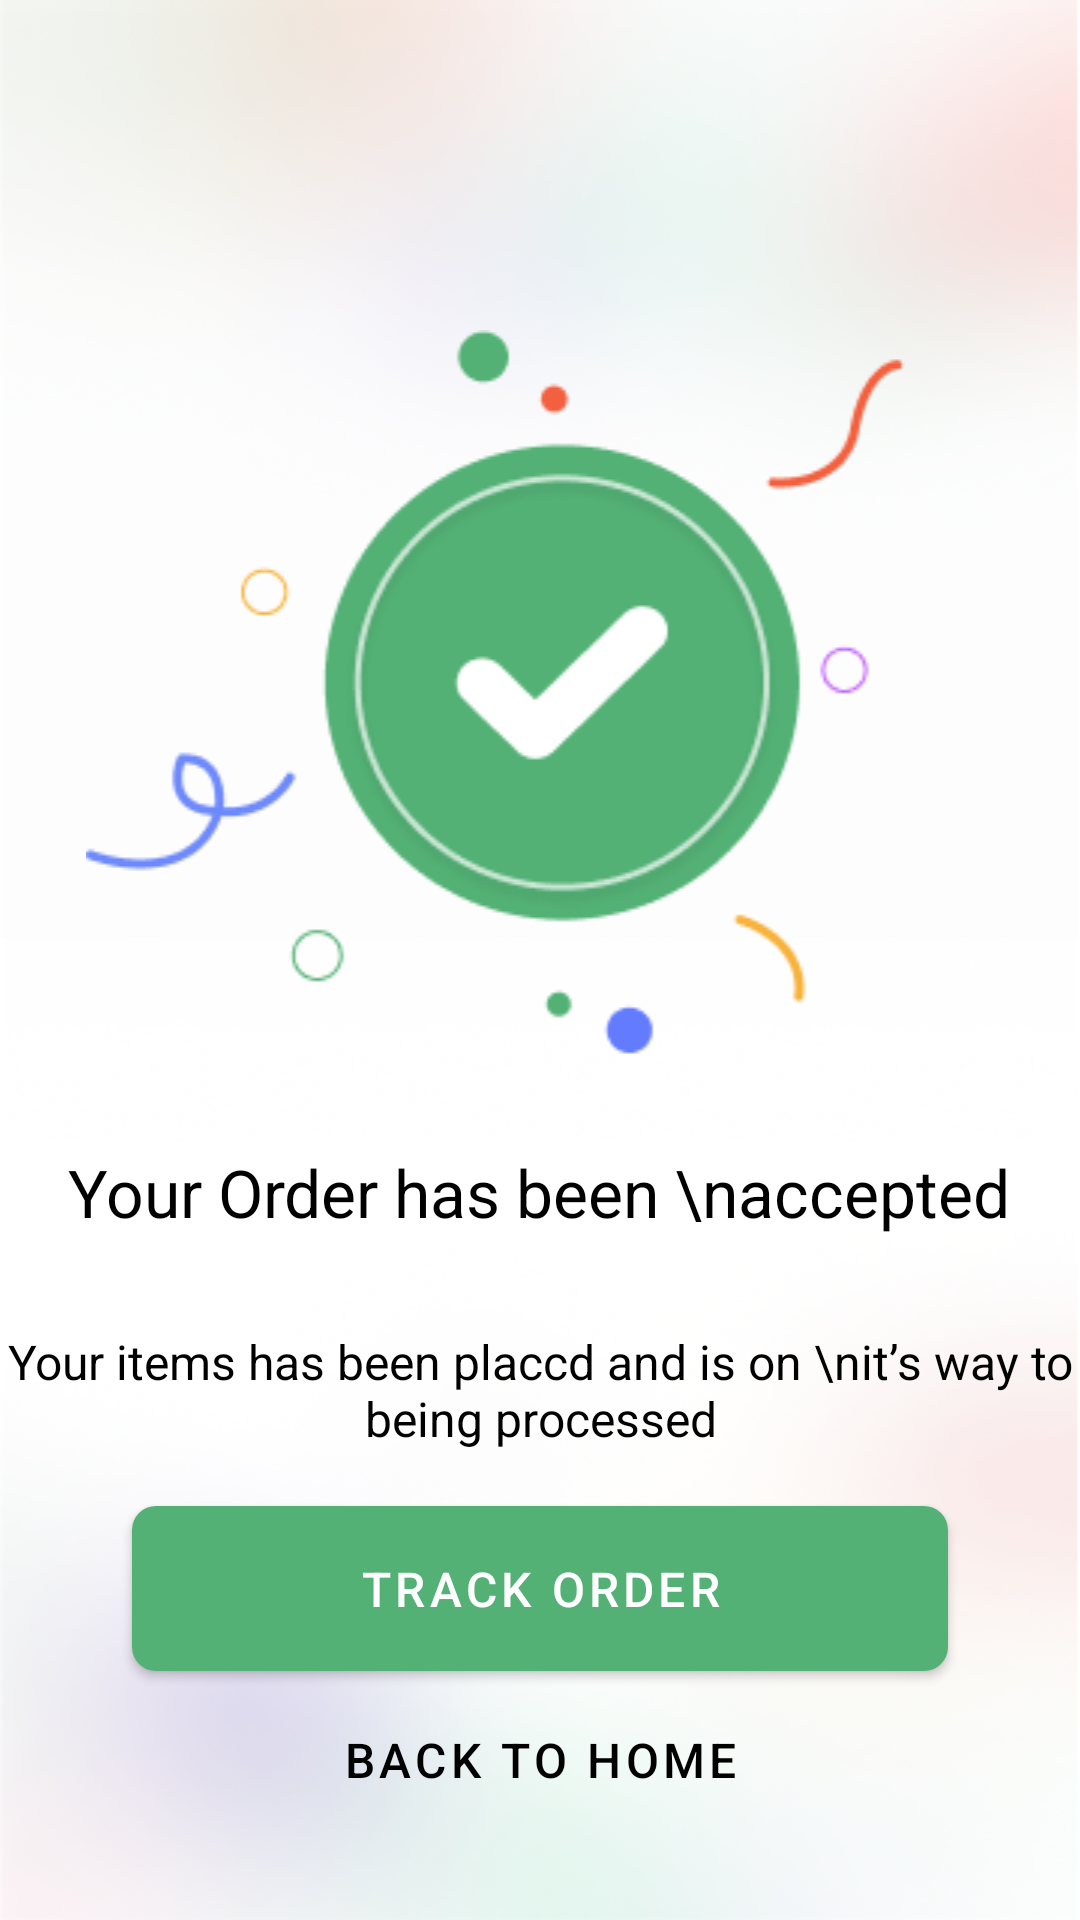

The Android layout XML behind this screen, and the referenced resources:
<!-- AndroidManifest.xml: application theme Theme.Nectar -->
<!-- res/layout/fragment_order_accepted2.xml -->
<?xml version="1.0" encoding="utf-8"?>
<RelativeLayout
    xmlns:android="http://schemas.android.com/apk/res/android"
    xmlns:app="http://schemas.android.com/apk/res-auto"
    xmlns:tools="http://schemas.android.com/tools"
    android:layout_width="match_parent"
    android:layout_height="match_parent"
    android:layout_gravity="center_vertical"
    android:background="@drawable/bg_background">


    <androidx.appcompat.widget.LinearLayoutCompat
        android:layout_width="match_parent"
        android:layout_height="match_parent"
        android:layout_marginTop="50dp"
        android:orientation="vertical">

        <androidx.appcompat.widget.AppCompatImageView
            android:layout_width="match_parent"
            android:layout_height="wrap_content"
            android:layout_marginTop="60dp"
            android:paddingEnd="30dp"
            android:layout_gravity="center"
            android:src="@drawable/ic_order_accepted" />

        <androidx.appcompat.widget.AppCompatTextView
            android:layout_width="wrap_content"
            android:layout_height="wrap_content"
            android:layout_marginTop="18dp"
            android:gravity="center"
            android:layout_gravity="center"
            android:minLines="2"
            android:text="Your Order has been \naccepted"
            android:textColor="@color/black"
            android:textSize="22sp"
            app:fontFamily="@font/opensans_bold" />


        <androidx.appcompat.widget.AppCompatTextView
            android:layout_width="wrap_content"
            android:layout_height="wrap_content"
            android:layout_gravity="center"
            android:layout_marginTop="18dp"
            android:gravity="center"
            android:minLines="2"
            android:text="Your items has been placcd and is on \nit’s way to being processed"
            android:textColor="@color/black"
            android:textSize="16sp"
            app:fontFamily="@font/montserrat_regular" />




    </androidx.appcompat.widget.LinearLayoutCompat>


    <androidx.appcompat.widget.LinearLayoutCompat
        android:layout_width="match_parent"
        android:layout_height="wrap_content"
        android:layout_alignParentBottom="true"
        app:layout_constraintBottom_toBottomOf="parent"
        android:orientation="vertical">


        <com.google.android.material.button.MaterialButton
            style="@style/Widget.MaterialComponents.Button"
            android:layout_width="match_parent"
            android:layout_height="67dp"
            android:layout_marginHorizontal="44dp"
            android:text="Track Order"
            android:textSize="16sp"
            app:backgroundTint="@color/green"
            app:cornerRadius="8dp"
            />

        <com.google.android.material.button.MaterialButton
            android:id="@+id/mbHome"
            style="@style/Widget.MaterialComponents.Button"
            android:layout_width="match_parent"
            android:layout_height="47dp"
            android:layout_marginHorizontal="44dp"
            android:layout_marginBottom="30dp"
            android:text="Back To Home"
            android:background="@color/transparent"
            android:textSize="16sp"
            android:textColor="@color/black"
            app:cornerRadius="8dp"
            />

    </androidx.appcompat.widget.LinearLayoutCompat>


</RelativeLayout>
<!-- resources referenced by this layout -->
<resources>
  <color name="black">#FF000000</color>
  <color name="green">#53B175</color>
  <color name="transparent">#0000</color>
  <!-- drawable bg_background: png bitmap (drawable, 128409 bytes) -->
  <!-- drawable ic_order_accepted: png bitmap (drawable, 15599 bytes) -->
  <style name="Theme.Nectar" parent="Theme.MaterialComponents.Light.NoActionBar">
          
          <item name="colorPrimary">@color/text_color_faded_white</item>
          <item name="colorPrimaryVariant">@color/text_color_faded_white</item>
          <item name="colorOnPrimary">@color/white</item>
          
          <item name="colorSecondary">@color/teal_200</item>
          <item name="colorSecondaryVariant">@color/teal_700</item>
          <item name="colorOnSecondary">@color/black</item>
          
          <item name="android:statusBarColor">@android:color/transparent</item>
          
          <item name="android:windowTranslucentStatus">true</item>
          <item name="android:windowTranslucentNavigation">true</item>
      </style>
  <color name="text_color_faded_white">#92FCFCFC</color>
  <color name="white">#FFFFFFFF</color>
  <color name="teal_200">#FF03DAC5</color>
  <color name="teal_700">#FF018786</color>
</resources>
